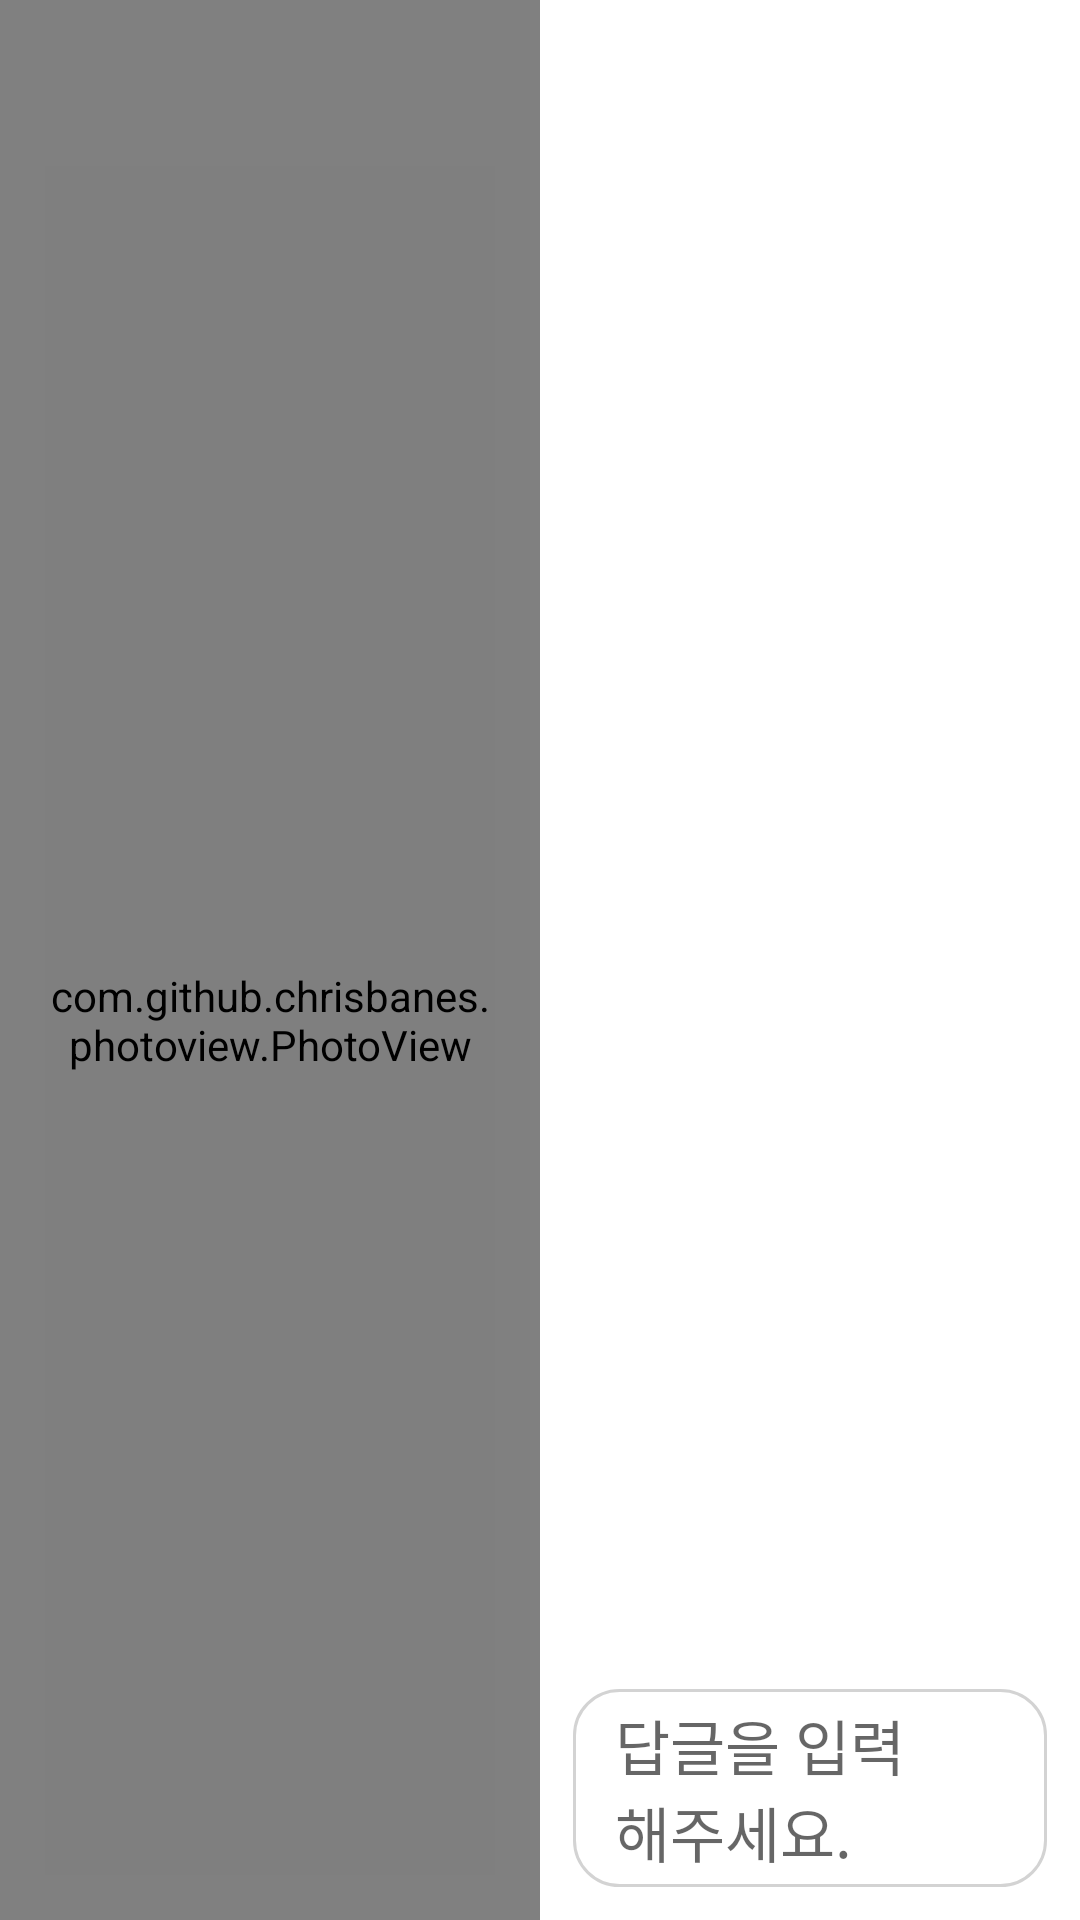

This screen was rendered from an Android layout file. Write that file and the resources it references.
<!-- AndroidManifest.xml: application theme Theme.SANTA_ADMIN -->
<!-- res/layout/activity_comment.xml -->
<?xml version="1.0" encoding="utf-8"?>
<LinearLayout xmlns:android="http://schemas.android.com/apk/res/android"
    xmlns:app="http://schemas.android.com/apk/res-auto"
    xmlns:tools="http://schemas.android.com/tools"
    android:layout_width="match_parent"
    android:layout_height="match_parent"
    android:orientation="horizontal"
    tools:context=".activity.CommentActivity">

    <LinearLayout
        android:layout_width="0dp"
        android:layout_height="match_parent"
        android:layout_weight="1"
        android:background="#808080"
        android:gravity="center"
        android:orientation="vertical"
        android:padding="15dp">
        <TextView
            android:id="@+id/text_type"
            android:layout_width="wrap_content"
            android:layout_height="wrap_content"
            android:textColor="@color/black"
            android:textSize="30dp"
            tools:text="KHTP 페이지 입니다." />

        <com.github.chrisbanes.photoview.PhotoView
            android:id="@+id/image_picture"
            android:layout_width="match_parent"
            android:layout_height="match_parent"
            tools:src="@drawable/android1"
            android:adjustViewBounds="true"
            android:scaleType="fitCenter" />
    </LinearLayout>

    <RelativeLayout
        android:id="@+id/layout_comment"
        android:layout_width="0dp"
        android:layout_height="match_parent"
        android:layout_weight="1">

        <ScrollView
            android:layout_width="match_parent"
            android:layout_height="wrap_content"
            android:padding="10dp">

            <androidx.recyclerview.widget.RecyclerView
                android:id="@+id/recycler"
                android:layout_width="match_parent"
                android:layout_height="wrap_content" />
        </ScrollView>
        <LinearLayout
            android:id="@+id/layout_reply"
            android:layout_width="match_parent"
            android:layout_height="wrap_content"
            android:layout_margin="10dp"
            android:background="@drawable/round_edit_text"
            android:layout_alignParentBottom="true"
            android:orientation="horizontal">
            <EditText
                android:id="@+id/edit_comment"
                android:layout_width="match_parent"
                android:layout_height="wrap_content"
                android:layout_marginStart="10dp"
                android:layout_weight="1"
                android:background="@android:color/transparent"
                android:hint="답글을 입력해주세요."
                android:padding="5dp"
                android:textSize="20sp" />
            <Button
                android:id="@+id/btn_send"
                android:layout_width="30dp"
                android:layout_height="30dp"
                android:layout_gravity="center"
                android:background="@drawable/send" />
        </LinearLayout>
        <RelativeLayout
            android:id="@+id/layout_no_search"
            android:layout_width="match_parent"
            android:layout_height="match_parent"
            android:visibility="gone">
            <ImageView
                android:layout_width="70dp"
                android:layout_height="70dp"
                android:layout_centerInParent="true"
                android:layout_marginBottom="20dp"
                android:layout_above="@id/text_no"
                android:src="@drawable/santa_admin_search"/>
            <TextView
                android:id="@+id/text_no"
                android:layout_width="wrap_content"
                android:layout_height="wrap_content"
                android:layout_centerInParent="true"
                android:textSize="30dp"
                android:text="그림에 대한 댓글을 입력해주세요!"/>
        </RelativeLayout>
    </RelativeLayout>
</LinearLayout>
<!-- resources referenced by this layout -->
<resources>
  <!-- drawable android1: png bitmap (drawable-v24, 173686 bytes) -->
  <!-- drawable round_edit_text (drawable) -->
  <?xml version="1.0" encoding="utf-8"?>
  <layer-list xmlns:android="http://schemas.android.com/apk/res/android">
  
      <item android:top = "1dp"
          android:right= "1dp"
          android:left="1dp"
          android:bottom="1dp">
          <shape android:shape="rectangle">
              <solid android:color="@color/white" />
              <stroke
                  android:width="1dp"
                  android:color="#d3d3d3" />
              <corners
                  android:topLeftRadius="15dp"
                  android:topRightRadius="15dp"
                  android:bottomLeftRadius="15dp"
                  android:bottomRightRadius="15dp"/>
          </shape>
      </item>
  </layer-list>
  <style name="Theme.SANTA_ADMIN" parent="Theme.MaterialComponents.DayNight.DarkActionBar">
          
          <item name="colorPrimary">@color/purple_500</item>
          <item name="colorPrimaryVariant">@color/purple_700</item>
          <item name="colorOnPrimary">@color/white</item>
          
          <item name="colorSecondary">@color/teal_200</item>
          <item name="colorSecondaryVariant">@color/teal_700</item>
          <item name="colorOnSecondary">@color/black</item>
          
          <item name="android:statusBarColor" tools:targetApi="l">?attr/colorPrimaryVariant</item>
          
      </style>
  <!-- not gathered from this repository: default colours our renderer supplied (Android Studio template values) -->
  <color name="purple_500">#FF6200EE</color>
  <color name="purple_700">#FF3700B3</color>
  <color name="teal_200">#FF03DAC5</color>
  <color name="teal_700">#FF018786</color>
  <color name="black">#FF000000</color>
  <color name="white">#FFFFFFFF</color>
</resources>
